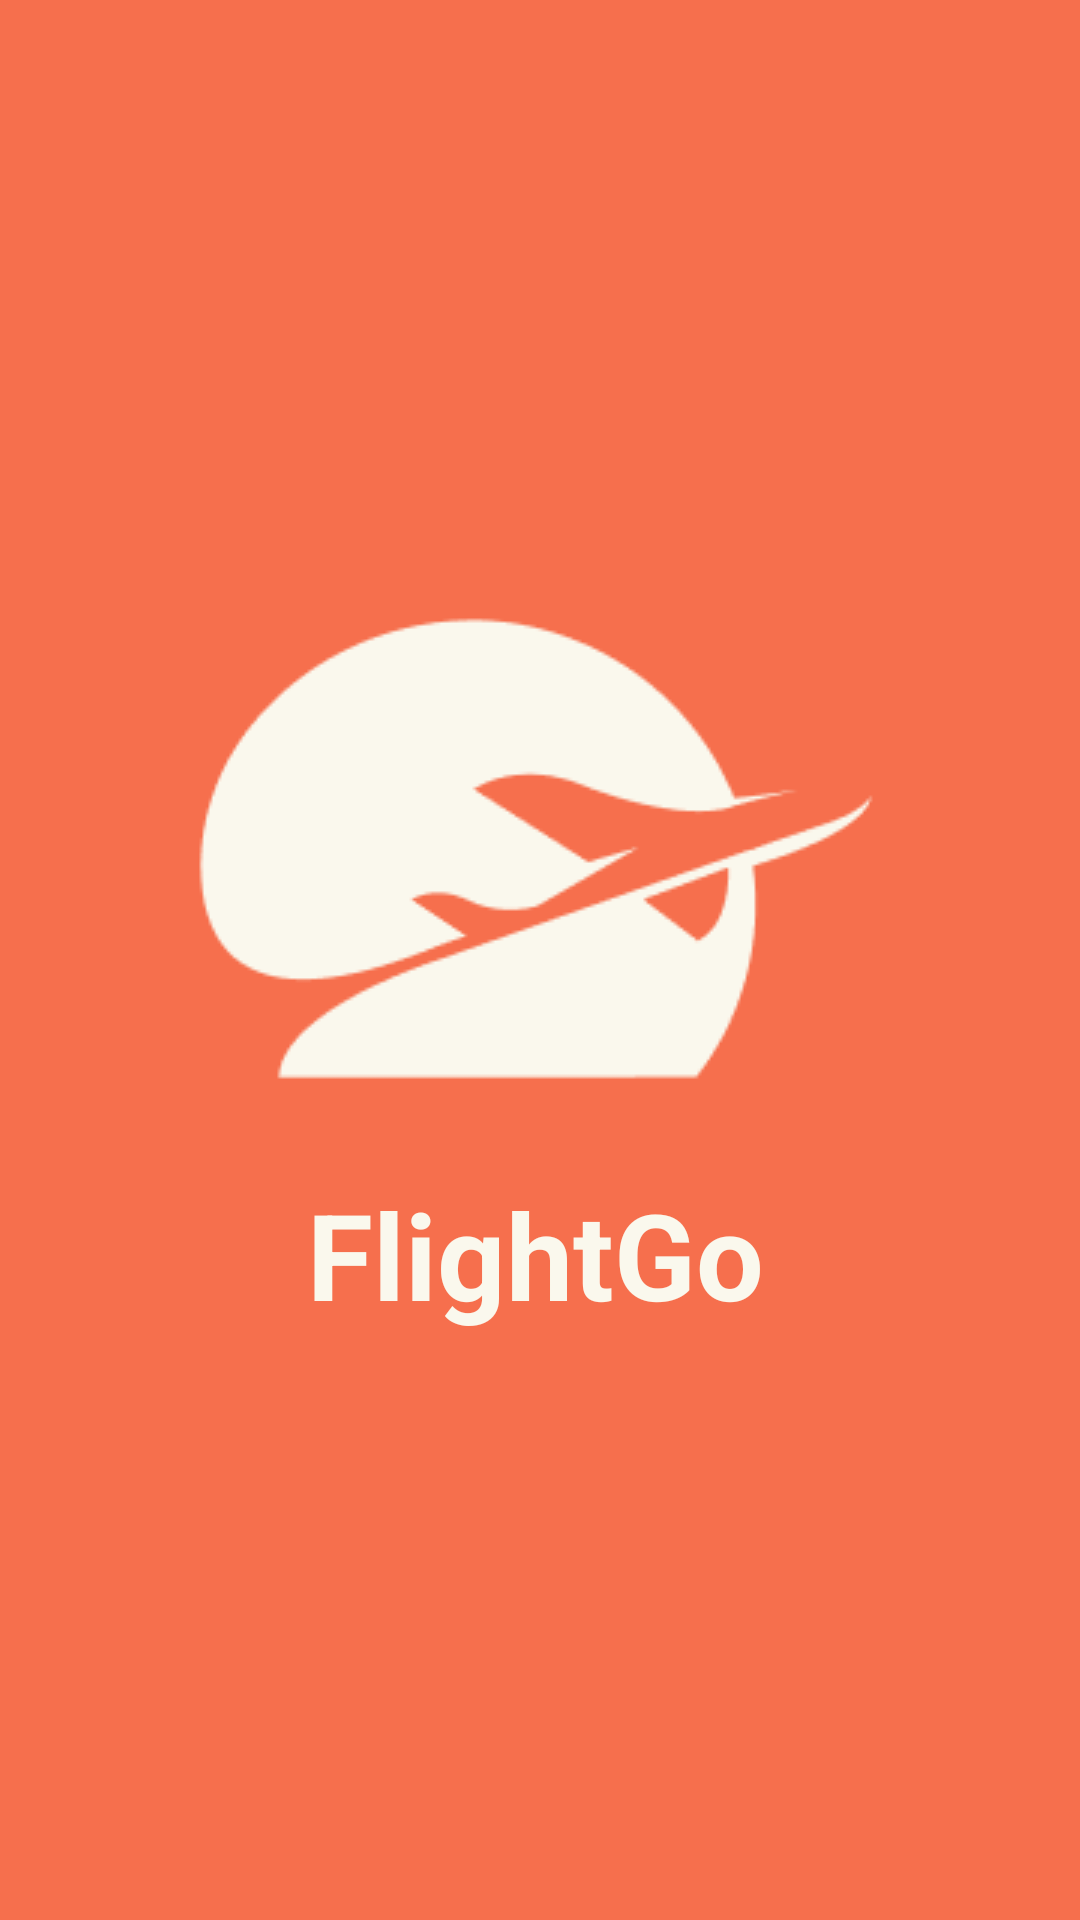

This screen was rendered from an Android layout file. Write that file and the resources it references.
<!-- AndroidManifest.xml: application theme Theme.FlightGo -->
<!-- res/layout/fragment_splash.xml -->
<?xml version="1.0" encoding="utf-8"?>
<androidx.constraintlayout.widget.ConstraintLayout xmlns:android="http://schemas.android.com/apk/res/android"
    xmlns:app="http://schemas.android.com/apk/res-auto"
    xmlns:tools="http://schemas.android.com/tools"
    android:layout_width="match_parent"
    android:layout_height="match_parent"
    android:background="@color/orange"
    tools:context=".view.SplashFragment">

    <ImageView
        android:id="@+id/imageView2"
        android:layout_width="wrap_content"
        android:layout_height="wrap_content"
        android:src="@drawable/ic_flightgo"
        app:layout_constraintBottom_toBottomOf="parent"
        app:layout_constraintEnd_toEndOf="parent"
        app:layout_constraintHorizontal_bias="0.496"
        app:layout_constraintStart_toStartOf="parent"
        app:layout_constraintTop_toTopOf="parent"
        app:layout_constraintVertical_bias="0.423" />

    <TextView
        android:id="@+id/textView"
        style="@style/splashLogo"
        android:layout_width="wrap_content"
        android:layout_height="wrap_content"
        android:layout_marginTop="4dp"
        android:text="FlightGo"
        app:layout_constraintEnd_toEndOf="@+id/imageView2"
        app:layout_constraintHorizontal_bias="0.488"
        app:layout_constraintStart_toStartOf="@+id/imageView2"
        app:layout_constraintTop_toBottomOf="@+id/imageView2" />

</androidx.constraintlayout.widget.ConstraintLayout>
<!-- resources referenced by this layout -->
<resources>
  <color name="orange">#F66F4D</color>
  <!-- drawable ic_flightgo: png bitmap (drawable, 4770 bytes) -->
  <style name="splashLogo">
          <item name="android:textColor">@color/whitesmoke_100</item>
          <item name="android:textSize">40sp</item>
          <item name="android:textStyle">bold</item>
      </style>
  <style name="Theme.FlightGo" parent="Theme.MaterialComponents.DayNight.NoActionBar">
          
          <item name="colorPrimary">@color/white</item>
          <item name="colorPrimaryVariant">@color/white</item>
          <item name="colorOnPrimary">@color/black</item>
          
          <item name="colorSecondary">@color/orange</item>
          <item name="colorSecondaryVariant">@color/orange</item>
          <item name="colorOnSecondary">@color/white</item>
          
          <item name="android:statusBarColor">?attr/colorPrimaryVariant</item>
          
          <item name="fontFamily">@font/poppins</item>
      </style>
  <color name="whitesmoke_100">#FAF8ED</color>
  <color name="white">#FFFFFFFF</color>
  <color name="black">#FF000000</color>
</resources>
